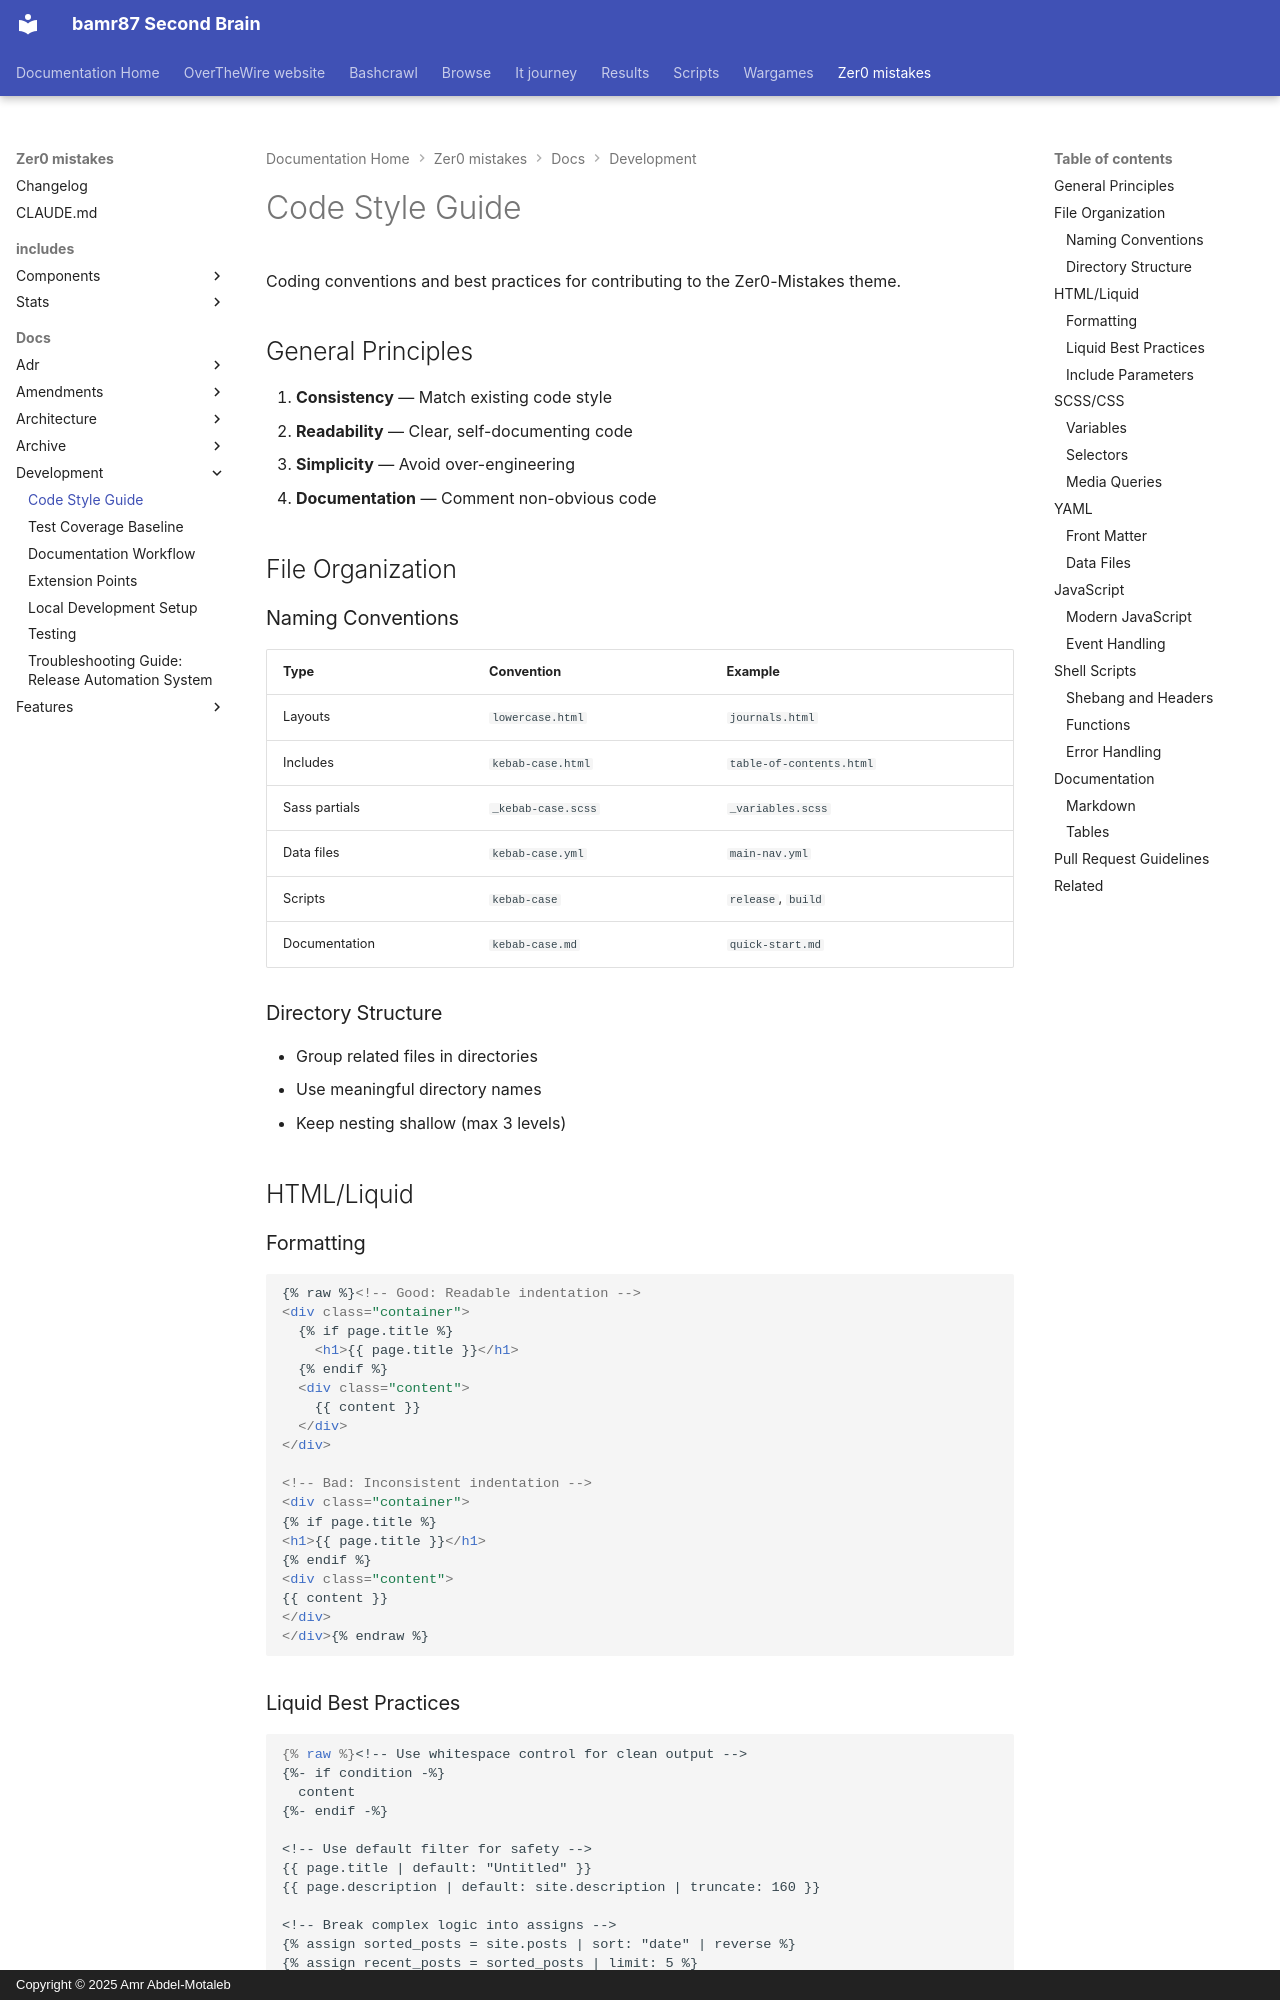

repository: bamr87/README · page: zer0-mistakes/docs/development/code-style/index.html · generator: mkdocs · copyright: Copyright © 2025 Amr Abdel-Motaleb

---
author: bamr87
categories:
- docs
date: 2026-01-25 03:38:33+00:00
description: 'Coding conventions for contributing to Zer0-Mistakes: naming, formatting,
  Liquid and SCSS idioms, and the consistency rules enforced in review.'
lastmod: 2026-06-01 03:38:46+00:00
source_file: docs/development/code-style.md
source_repo: bamr87/zer0-mistakes
source_url: https://github.com/bamr87/zer0-mistakes/blob/main/docs/development/code-style.md
tags:
- development
- contributing
title: Code Style Guide
---

# Code Style Guide

Coding conventions and best practices for contributing to the Zer0-Mistakes theme.

## General Principles

1. **Consistency** — Match existing code style
2. **Readability** — Clear, self-documenting code
3. **Simplicity** — Avoid over-engineering
4. **Documentation** — Comment non-obvious code

## File Organization

### Naming Conventions

| Type | Convention | Example |
|------|------------|---------|
| Layouts | `lowercase.html` | `journals.html` |
| Includes | `kebab-case.html` | `table-of-contents.html` |
| Sass partials | `_kebab-case.scss` | `_variables.scss` |
| Data files | `kebab-case.yml` | `main-nav.yml` |
| Scripts | `kebab-case` | `release`, `build` |
| Documentation | `kebab-case.md` | `quick-start.md` |

### Directory Structure

- Group related files in directories
- Use meaningful directory names
- Keep nesting shallow (max 3 levels)

## HTML/Liquid
